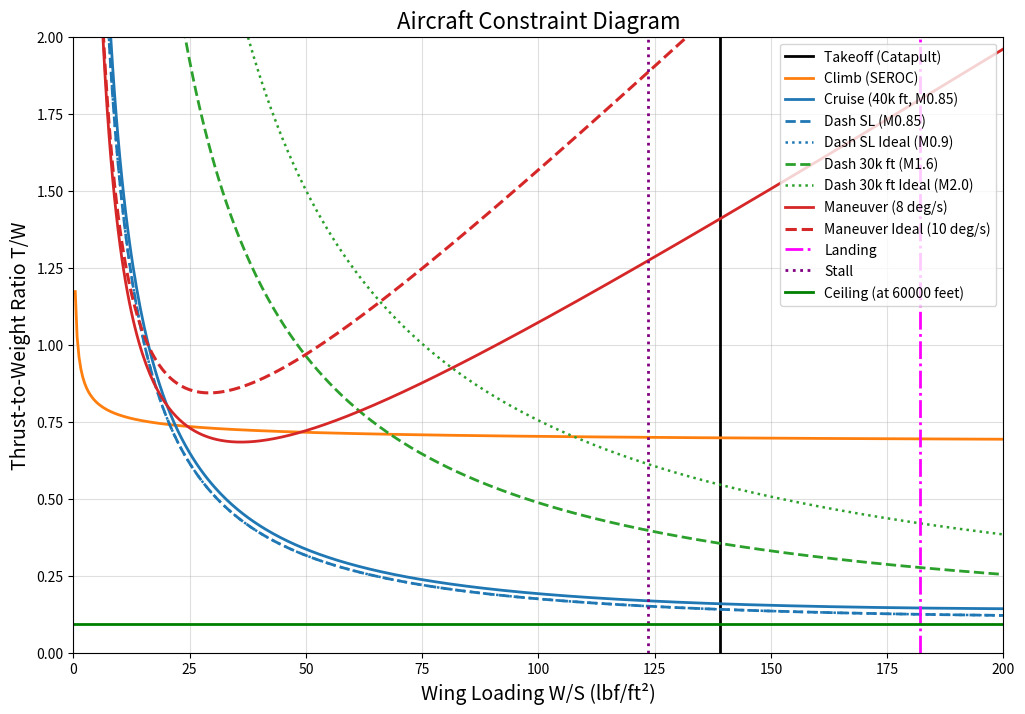

Here is the Python script that generated this plot:
import numpy as np
import matplotlib.pyplot as plt

#constants 
g = 32.174          # ft/s^2
CD0 = 0.01111       # clean, used for cruise and dashes
W_TO = 55700
AR = 2.066       
n_eng = 2 
e_to = 0.775           
e_cr = 0.82
e_land = 0.725
k_to = 1 / (np.pi * AR * e_to)
k_cr = 1 / (np.pi * AR * e_cr)
k_land = 1 / (np.pi * AR * e_land)
ks = 1.2
R = 53.35           #ft*lbf/lbm-Rankine

CLmax_TO = 1.7
CLmax_L = 2.1
CLmax_climb = 1.9 # REVISIT


# Density and Temp Formulas
#Returns an array, with [density, speed of sound] at the given altitude
def atmo_vals(height):
    if height < 36152:                              #feet
        T_alt = 59 -0.00356*height                  #Fahrenheit
        p_alt = 2116 * ((T_alt+459.7)/518.6)**(5.256)   #lbf/ft^2
    elif height > 82345:
        T_alt = -205.5 + 0.00164*height
        p_alt = 51.97 * ((T_alt+459.7)/389.98)**(-11.388)
    else:
        T_alt = -70
        p_alt = 473.1 * np.exp(1.73 - 0.000048*height)
    rho_alt = p_alt / (1718 * (T_alt+459.7))            #slugs/ft^3
    a_alt = (1.4*R*32.17*(T_alt+459.7))**(1/2)
    T_alt += 459.67 #converts to rankine
    return [rho_alt,a_alt,p_alt,T_alt]


rho_40 = 0.000585189         # slug/ft^3 (cruise 40k ft)
a_40 = 968.076               # ft/s
rho_30 = 0.000889378
a_30 = 994.664
rho_20 = 0.00126659
a_20 = 1036.85
rho_sl = 0.00237717          
a_SL = 1116.45
rho_to = 0.00224392          # slug/ft^3 (sea level but 89.8F)
def Tratio(height):
    return atmo_vals(height)[2]/atmo_vals(0)[2] * np.sqrt(atmo_vals(0)[3]/atmo_vals(height)[3])

# Wing loading range
W_S = np.linspace(0, 200, 500)  #lbf/ft^2

# Stall (DONE)
v_stall = 145/1.1   #knots
v_stall *= 1.68781  #ft/s
W_S_stall = 0.5 * rho_sl * v_stall**2 * CLmax_L

# Takeoff constraint
v_to = 160 #knots
v_to *= 1.68781 #conversion to ft/s
W_S_takeoff = 0.5 * rho_to * v_to**2 * CLmax_TO

# climb
SEROC_launch = 200/60  #ft/s (200ft/min)
G = SEROC_launch / (ks * np.sqrt(2 * W_S / (rho_to * CLmax_climb)))     #seroc/v_climb or set to 1.2% for FAR25
wf_climb =  0.93148704 
T_W_climb = ks**2*CD0/CLmax_climb + CLmax_climb*k_to/(ks**2) + G
T_W_climb = (1/0.8)*(1/0.94)*(n_eng/(n_eng-1))*(wf_climb)*T_W_climb


# Cruise and Dash Constraints
def cr_dash_constraint(v, rho, wf, T_dash_ratio):
    q = 0.5 * rho * v**2
    return (q * CD0) / (wf * T_dash_ratio * W_S) + (k_cr * T_dash_ratio * W_S) / (wf * q)

mach_cruise = 0.85
v_cr = mach_cruise * a_40              # ft/s Ma 0.8-0.85 at 40,000ft
cr_wf = 0.6443957522603523             # cruise weight fraction (find from weight code later, figure out if we need cruise 1 or cruise 2)
Tcr_Tto = Tratio(40000)              # cruise thrust / take off thrust?
T_W_cruise = cr_dash_constraint(v_cr, rho_40, cr_wf, Tcr_Tto)

mach_dashSL = 0.85
v_dashSL = mach_dashSL * a_SL       # Ma 0.85-0.9 at SL
mid_wf = 0.7806623694686121        
Tdashsl_Tto = 1
T_W_dashSL = cr_dash_constraint(v_dashSL, rho_sl, mid_wf, Tdashsl_Tto)

mach_dashSLideal = 0.9
v_dashSLideal = mach_dashSL * a_SL      
T_W_dashSLideal = cr_dash_constraint(v_dashSLideal, rho_sl, mid_wf, Tdashsl_Tto)


mach_dash30 = 1.6     # 1.6-2.0 at 30kft
v_dash30 = mach_dash30 * a_30          
dash30_wf = mid_wf      #maybe change?
Tdash30_Tto = Tratio(30000)     
T_W_dash30 = cr_dash_constraint(v_dash30, rho_30, dash30_wf, Tdash30_Tto)

mach_dash30ideal = 2.0                    # 1.6-2.0 at 30kft
v_dash30ideal = mach_dash30ideal * a_30          
T_W_dash30ideal = cr_dash_constraint(v_dash30ideal, rho_30, dash30_wf, Tdash30_Tto)

# Ceiling constraint
ROC_ceiling = 100 / 60    # ft/s (service ceiling from slides)

#this doesn't convert to takeoff T_W;
T_W_ceiling = ROC_ceiling*(CD0/k_cr)**(1/4)*((atmo_vals(30000))[0]/2)**(1/2)*((W_S_takeoff * wf_climb))**(-1/2) + 2*(k_cr*CD0)**(1/2) #Lec 7 Slide 32


# Maneuvering constraint
def manuever_constraint (v, rho, wf, T_man_ratio, psi):
    q = 0.5 * rho * v**2
    n = np.sqrt((psi * v / g)**2 + 1)
    return ((q * CD0) / (T_man_ratio * wf * W_S) + (k_cr * n**2 * wf * W_S) / (T_man_ratio * q))

psi = 8 * np.pi/180    # rad/s (8.0-10.0 deg/sec at 20,000 ft mid mission fuel weight)
v_maneuver = v_cr    # idk yet
T20_Tto = Tratio(20000)          # 20kft thrust / take off thrust
man_wf = mid_wf
T_W_maneuver = manuever_constraint(v_maneuver, rho_20, man_wf, T20_Tto, psi)

psi_ideal = 10 * np.pi/180    # rad/s (8.0-10.0 deg/sec at 20,000 ft mid mission fuel weight)
T_W_maneuver_ideal = manuever_constraint(v_maneuver, rho_20, man_wf, T20_Tto, psi_ideal)

# Landing constraint 
v_engage56lb = 145      #knots based on graph and landing weight of 34513
v_engage56lb += 15      # accounts for WOD
v_engage56lb *= 1.68781 #ft/s
W_S_landing56lb = 0.5 * rho_sl * v_engage56lb**2 * CLmax_L

# PLOTS
plt.figure(figsize=(12, 8))


plt.axvline(W_S_takeoff, color='black', linewidth=2, label='Takeoff (Catapult)')

plt.plot(W_S, T_W_climb, color='tab:orange', linewidth=2, label='Climb (SEROC)')
#plt.axhline(T_W_climb, color='tab:orange', linewidth=2, label='Climb (SEROC)')

plt.plot(W_S, T_W_cruise, color='tab:blue', linewidth=2, label='Cruise (40k ft, M0.85)')

plt.plot(W_S, T_W_dashSL, color='tab:blue', linestyle='--', linewidth=2, label='Dash SL (M0.85)')
plt.plot(W_S, T_W_dashSLideal, color='tab:blue', linestyle=':', linewidth=1.8, label='Dash SL Ideal (M0.9)')

plt.plot(W_S, T_W_dash30, color='tab:green', linestyle='--', linewidth=2, label='Dash 30k ft (M1.6)')
plt.plot(W_S, T_W_dash30ideal, color='tab:green', linestyle=':', linewidth=1.8, label='Dash 30k ft Ideal (M2.0)')

plt.plot(W_S, T_W_maneuver, color='tab:red', linewidth=2, label='Maneuver (8 deg/s)')
plt.plot(W_S, T_W_maneuver_ideal, color='tab:red', linestyle='--', linewidth=2.2, label='Maneuver Ideal (10 deg/s)')

plt.axvline(W_S_landing56lb, color='magenta', linestyle='-.', linewidth=2, label='Landing')
plt.axvline(W_S_stall, color='purple', linestyle=':', linewidth=2, label='Stall')
plt.axhline(T_W_ceiling, color='green', linewidth=2, label='Ceiling (at 60000 feet)')

# Formatting
plt.xlabel('Wing Loading W/S (lbf/ft²)', fontsize=14)
plt.ylabel('Thrust-to-Weight Ratio T/W', fontsize=14)
plt.title('Aircraft Constraint Diagram', fontsize=16)
plt.grid(True, alpha=0.4)
plt.legend(fontsize=10, loc='upper right')

plt.xlim(0, 200)
plt.ylim(0, 2.0)  

plt.show()
